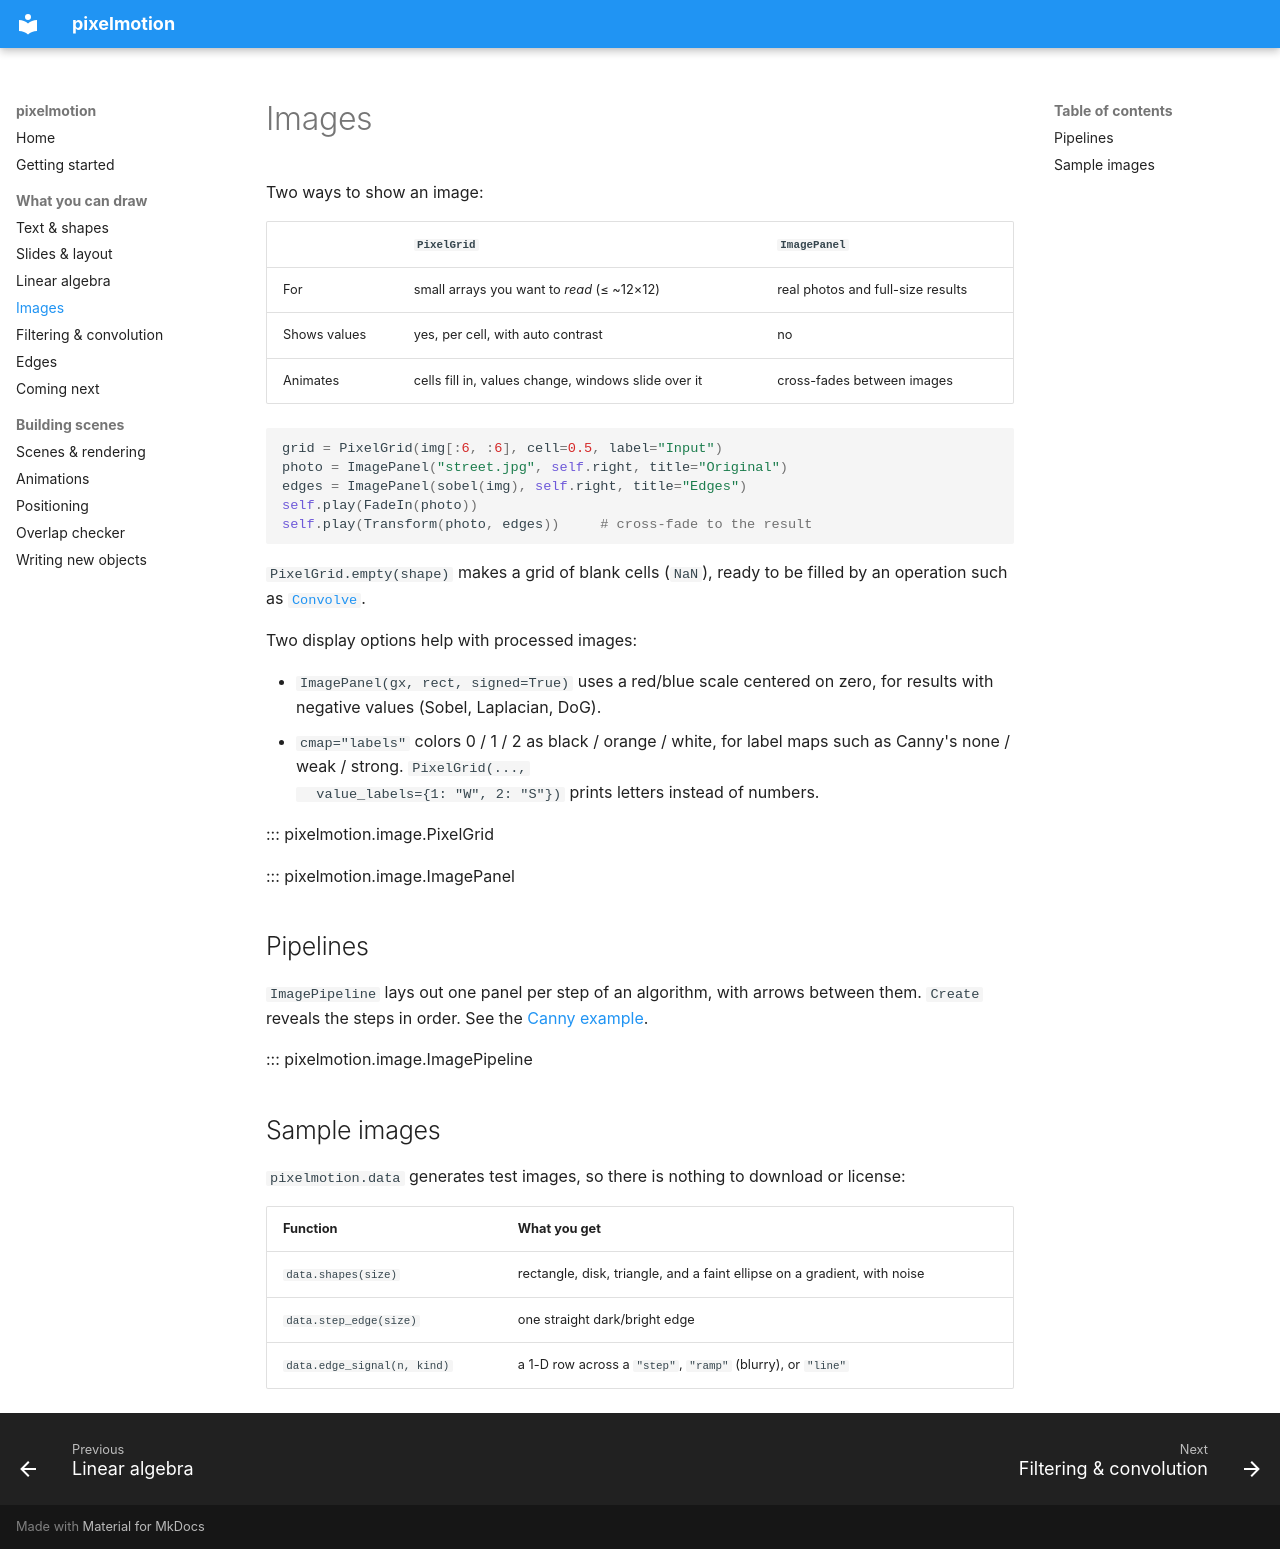

repository: Nalaquq/pixelmotion · page: draw/image/index.html · generator: mkdocs

# Images

Two ways to show an image:

| | `PixelGrid` | `ImagePanel` |
|---|---|---|
| For | small arrays you want to *read* (≤ ~12×12) | real photos and full-size results |
| Shows values | yes, per cell, with auto contrast | no |
| Animates | cells fill in, values change, windows slide over it | cross-fades between images |

```python
grid = PixelGrid(img[:6, :6], cell=0.5, label="Input")
photo = ImagePanel("street.jpg", self.right, title="Original")
edges = ImagePanel(sobel(img), self.right, title="Edges")
self.play(FadeIn(photo))
self.play(Transform(photo, edges))     # cross-fade to the result
```

`PixelGrid.empty(shape)` makes a grid of blank cells (`NaN`), ready to be
filled by an operation such as [`Convolve`](filters.md).

Two display options help with processed images:

- `ImagePanel(gx, rect, signed=True)` uses a red/blue scale centered on zero,
  for results with negative values (Sobel, Laplacian, DoG).
- `cmap="labels"` colors 0 / 1 / 2 as black / orange / white, for label
  maps such as Canny's none / weak / strong. `PixelGrid(...,
  value_labels={1: "W", 2: "S"})` prints letters instead of numbers.

::: pixelmotion.image.PixelGrid

::: pixelmotion.image.ImagePanel

## Pipelines

`ImagePipeline` lays out one panel per step of an algorithm, with arrows
between them. `Create` reveals the steps in order. See the
[Canny example](edges.md#the-whole-canny-pipeline).

::: pixelmotion.image.ImagePipeline

## Sample images

`pixelmotion.data` generates test images, so there is nothing to download
or license:

| Function | What you get |
|---|---|
| `data.shapes(size)` | rectangle, disk, triangle, and a faint ellipse on a gradient, with noise |
| `data.step_edge(size)` | one straight dark/bright edge |
| `data.edge_signal(n, kind)` | a 1-D row across a `"step"`, `"ramp"` (blurry), or `"line"` |
